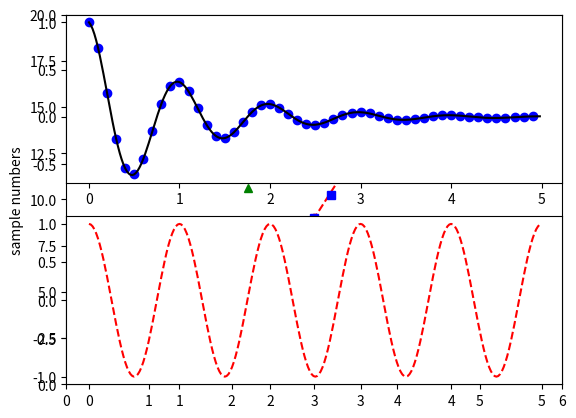

Reproduce this figure in Python.
import matplotlib.pyplot as plt
import numpy as np

plt.plot([1,2,3,4],[1,4,9,16], 'ro')
plt.ylabel("sample numbers")
plt.show()

plt.plot([1,2,3,4],[1,4,9,16], 'r--')
plt.ylabel("sample numbers")
# The axis() command in the example above takes a list of [xmin, xmax, ymin, ymax] and specifies the viewport of the axes.
plt.axis([0, 6, 0, 20])
plt.show()

# evenly sampled time at 200ms intervals
t = np.arange(0., 5., 0.2)

# red dashes, blue squares and green triangles
plt.plot(t, t, 'r--', t, t**2, 'bs', t, t**3, 'g^')
plt.show()

def f(t):
    return np.exp(-t) * np.cos(2*np.pi*t)

t1 = np.arange(0.0, 5.0, 0.1)
t2 = np.arange(0.0, 5.0, 0.02)

plt.figure(1)
plt.subplot(211)
plt.plot(t1, f(t1), 'bo', t2, f(t2), 'k')

plt.subplot(212)
plt.plot(t2, np.cos(2*np.pi*t2), 'r--')
plt.show()